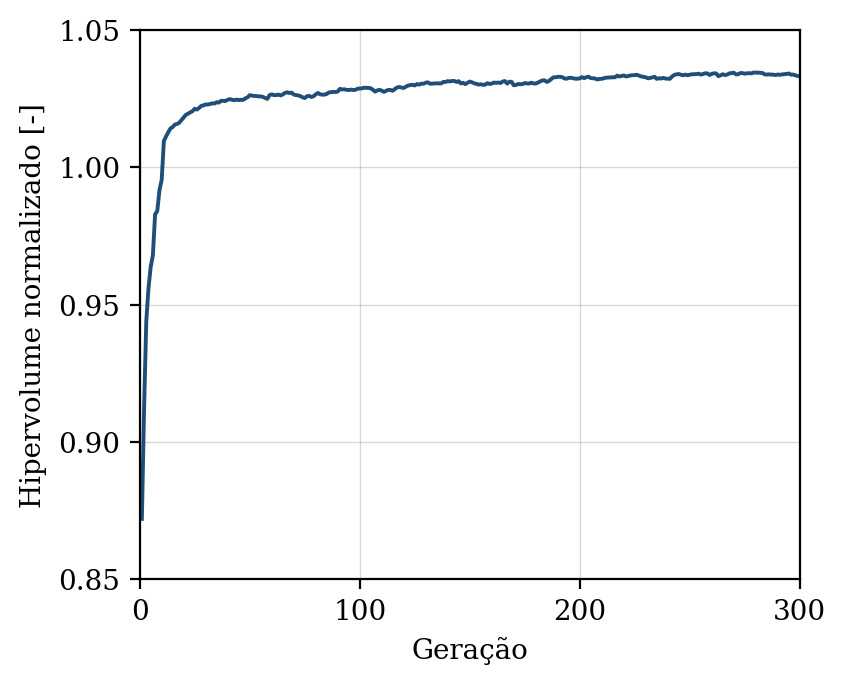

The data file committed next to this chart (first rows):
geracao, hipervolume, n_solucoes, n_avaliacoes
1, 0.872, 6, 50
2, 0.9123, 15, 100
3, 0.9441, 19, 150
4, 0.956, 18, 200
5, 0.9637, 24, 250
6, 0.968, 35, 300
7, 0.9829, 41, 350
8, 0.9841, 46, 400
9, 0.9918, 44, 450
10, 0.9954, 50, 500
11, 1.01, 50, 550
12, 1.011, 50, 600
13, 1.013, 50, 650
14, 1.014, 50, 700
15, 1.015, 50, 750
16, 1.016, 50, 800
17, 1.016, 50, 850
18, 1.016, 50, 900
19, 1.017, 50, 950
20, 1.018, 50, 1000
21, 1.019, 50, 1050
22, 1.02, 50, 1100
23, 1.02, 50, 1150
24, 1.02, 50, 1200
25, 1.021, 50, 1250
26, 1.021, 50, 1300
27, 1.022, 50, 1350
28, 1.022, 50, 1400
29, 1.023, 50, 1450
30, 1.023, 50, 1500
31, 1.023, 50, 1550
32, 1.023, 50, 1600
33, 1.023, 50, 1650
34, 1.023, 50, 1700
35, 1.024, 50, 1750
36, 1.024, 50, 1800
37, 1.024, 50, 1850
38, 1.024, 50, 1900
39, 1.024, 50, 1950
40, 1.025, 50, 2000
41, 1.025, 50, 2050
42, 1.025, 50, 2100
43, 1.024, 50, 2150
44, 1.025, 50, 2200
45, 1.024, 50, 2250
46, 1.025, 50, 2300
47, 1.025, 50, 2350
48, 1.025, 50, 2400
49, 1.025, 50, 2450
50, 1.026, 50, 2500
51, 1.026, 50, 2550
52, 1.026, 50, 2600
53, 1.026, 50, 2650
54, 1.026, 50, 2700
55, 1.026, 50, 2750
56, 1.026, 50, 2800
57, 1.025, 50, 2850
58, 1.025, 50, 2900
59, 1.026, 50, 2950
60, 1.027, 50, 3000
... 240 more rows
